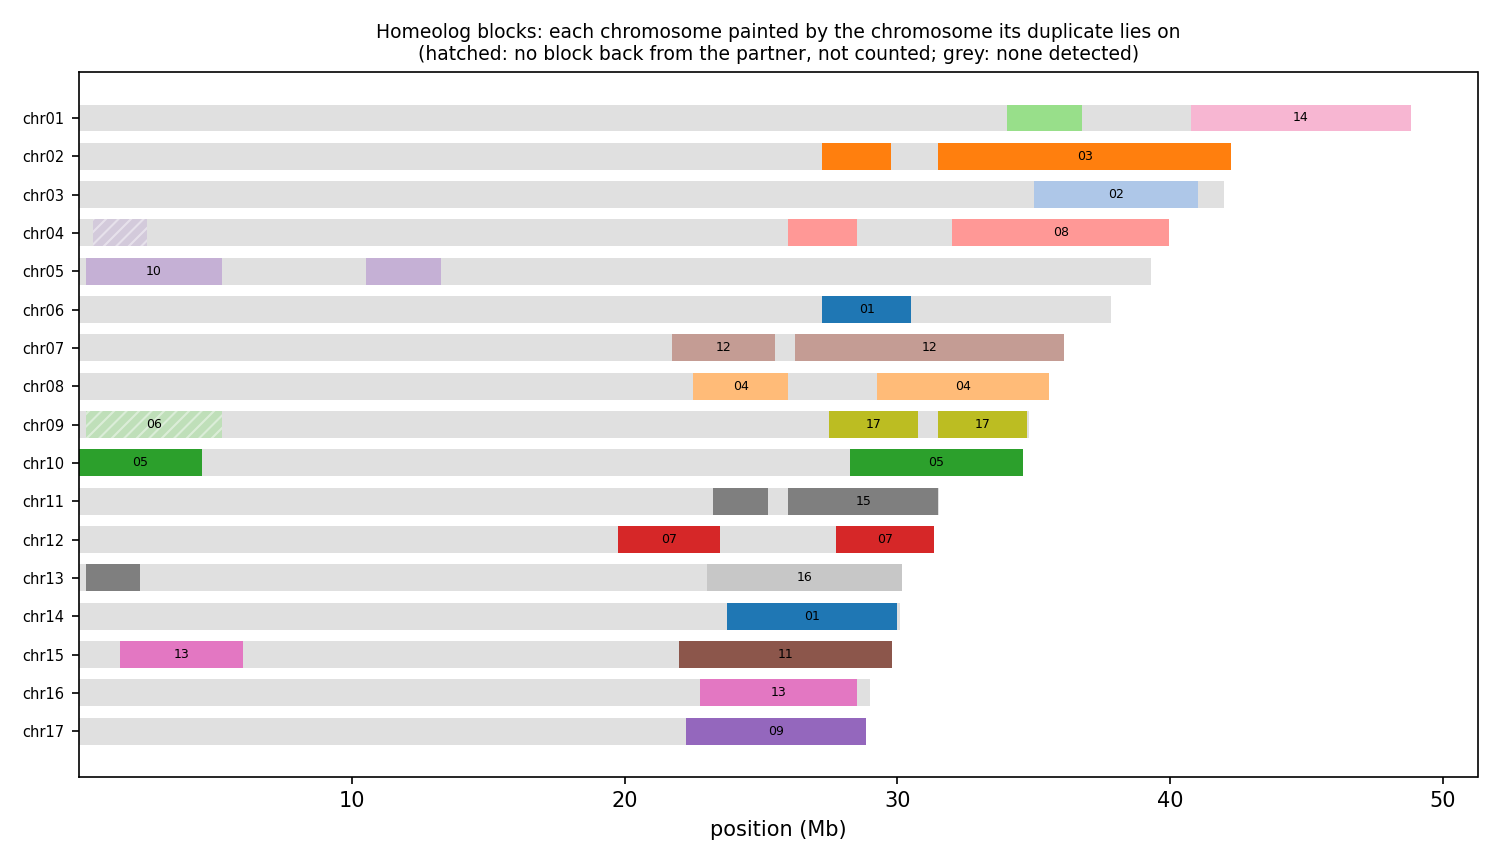

Data behind this chart, as committed beside it:
anchor	chrom	win_start	win_end	best	best_dist	second	second_dist	median_dist	z	homeolog_like
HAP1_chr01	chr01	1	250000	chr14	0.06772	chr16	0.06959	0.07277	2.90	no
HAP1_chr01	chr01	250001	500000	chr14	0.07865	chr02	0.08715	0.09578	4.48	yes
HAP1_chr01	chr01	500001	750000	chr14	0.08747	chr08	0.08984	0.09686	2.37	no
HAP1_chr01	chr01	750001	1000000	chr14	0.06451	chr17	0.06778	0.06786	3.38	yes
HAP1_chr01	chr01	1000001	1250000	chr14	0.06580	chr16	0.07451	0.07366	5.23	yes
HAP1_chr01	chr01	1250001	1500000	chr14	0.07682	chr16	0.08071	0.08309	2.57	no
HAP1_chr01	chr01	1500001	1750000	chr15	0.05134	chr14	0.05192	0.05285	3.46	yes
HAP1_chr01	chr01	1750001	2000000	chr14	0.08990	chr06	0.09770	0.1059	3.63	yes
HAP1_chr01	chr01	2000001	2250000	chr14	0.07147	chr16	0.07498	0.07721	4.18	yes
HAP1_chr01	chr01	2250001	2500000	chr15	0.05916	chr12	0.05831	0.06204	1.31	no
HAP1_chr01	chr01	2500001	2750000	chr08	0.08890	chr10	0.08964	0.09867	1.93	no
HAP1_chr01	chr01	2750001	3000000	chr14	0.07330	chr15	0.08023	0.08221	2.64	no
HAP1_chr01	chr01	3000001	3250000	chr10	0.07042	chr08	0.07047	0.07566	1.28	no
HAP1_chr01	chr01	3250001	3500000	chr14	0.06985	chr16	0.07095	0.07096	1.17	no
HAP1_chr01	chr01	3500001	3750000	chr14	0.06599	chr02	0.06132	0.06890	1.47	no
HAP1_chr01	chr01	3750001	4000000	chr14	0.07711	chr15	0.07886	0.08133	1.83	no
HAP1_chr01	chr01	4000001	4250000	chr14	0.08125	chr12	0.08761	0.09854	2.43	no
HAP1_chr01	chr01	4250001	4500000	chr12	0.06051	chr16	0.06873	0.06848	4.28	yes
HAP1_chr01	chr01	4500001	4750000	chr14	0.05527	chr17	0.05689	0.05643	1.23	no
HAP1_chr01	chr01	4750001	5000000	chr14	0.07187	chr15	0.07211	0.07425	1.66	no
HAP1_chr01	chr01	5000001	5250000	chr14	0.08262	chr15	0.08666	0.09172	1.83	no
HAP1_chr01	chr01	5250001	5500000	chr14	0.07168	chr17	0.07425	0.07771	1.81	no
HAP1_chr01	chr01	5500001	5750000	chr17	0.05363	chr13	0.05574	0.05576	2.20	no
HAP1_chr01	chr01	5750001	6000000	chr15	0.05753	chr17	0.05992	0.06194	3.09	yes
HAP1_chr01	chr01	6000001	6250000	chr14	0.06283	chr13	0.07516	0.08056	4.44	yes
HAP1_chr01	chr01	6250001	6500000	chr14	0.06995	chr13	0.08038	0.08191	5.87	yes
HAP1_chr01	chr01	6500001	6750000	chr16	0.06566	chr14	0.06581	0.06647	1.63	no
HAP1_chr01	chr01	6750001	7000000	chr11	0.07023	chr16	0.07289	0.07461	4.04	yes
HAP1_chr01	chr01	7000001	7250000	chr14	0.07359	chr13	0.08187	0.08192	4.45	yes
HAP1_chr01	chr01	7250001	7500000	chr14	0.07322	chr10	0.07475	0.07804	3.05	yes
HAP1_chr01	chr01	7500001	7750000	chr14	0.06361	chr03	0.05936	0.06752	2.37	no
HAP1_chr01	chr01	7750001	8000000	chr14	0.06718	chr09	0.06534	0.06883	1.17	no
HAP1_chr01	chr01	8000001	8250000	chr14	0.06674	chr07	0.06528	0.06847	2.35	no
HAP1_chr01	chr01	8250001	8500000	chr08	0.06932	chr07	0.07621	0.08327	3.01	yes
HAP1_chr01	chr01	8500001	8750000	chr14	0.06456	chr17	0.06849	0.06905	2.80	no
HAP1_chr01	chr01	8750001	9000000	chr11	0.06568	chr05	0.06499	0.07238	2.06	no
HAP1_chr01	chr01	9000001	9250000	chr02	0.07139	chr14	0.07923	0.09043	3.05	yes
HAP1_chr01	chr01	9250001	9500000	chr14	0.06750	chr16	0.06883	0.07110	4.13	yes
HAP1_chr01	chr01	9500001	9750000	chr17	0.06718	chr15	0.07161	0.07195	4.55	yes
HAP1_chr01	chr01	9750001	10000000	chr14	0.07526	chr08	0.07795	0.08252	3.23	yes
HAP1_chr01	chr01	10000001	10250000	chr04	0.06468	chr08	0.06711	0.07194	1.55	no
HAP1_chr01	chr01	10250001	10500000	chr04	0.07643	chr14	0.08577	0.08893	3.62	yes
HAP1_chr01	chr01	10500001	10750000	chr14	0.07521	chr11	0.07668	0.08532	3.66	yes
HAP1_chr01	chr01	10750001	11000000	chr14	0.05682	chr08	0.05462	0.06227	4.14	yes
HAP1_chr01	chr01	11000001	11250000	chr11	0.04945	chr16	0.05107	0.05078	1.37	no
HAP1_chr01	chr01	11250001	11500000	chr17	0.06148	chr14	0.06091	0.06140	2.47	no
HAP1_chr01	chr01	11500001	11750000	chr16	0.07843	chr14	0.07890	0.07917	3.02	yes
HAP1_chr01	chr01	11750001	12000000	chr17	0.06212	chr11	0.06091	0.06356	1.89	no
HAP1_chr01	chr01	12000001	12250000	chr13	0.06225	chr11	0.06353	0.06600	1.84	no
HAP1_chr01	chr01	12250001	12500000	chr16	0.03867	chr12	0.03808	0.03928	1.45	no
HAP1_chr01	chr01	12500001	12750000	chr11	0.03187	chr14	0.03333	0.03428	0.96	no
HAP1_chr01	chr01	12750001	13000000	chr17	0.02448	chr16	0.02456	0.02426	0.98	no
HAP1_chr01	chr01	13000001	13250000	chr17	0.05460	chr14	0.05430	0.05445	1.05	no
HAP1_chr01	chr01	13250001	13500000	chr15	0.04058	chr11	0.04010	0.04230	1.93	no
HAP1_chr01	chr01	13500001	13750000	chr17	0.01804	chr11	0.01779	0.01892	1.94	no
HAP1_chr01	chr01	13750001	14000000	chr17	0.04592	chr15	0.04541	0.04619	1.00	no
HAP1_chr01	chr01	14000001	14250000	chr17	0.03755	chr16	0.04232	0.04254	5.38	yes
HAP1_chr01	chr01	14250001	14500000	chr17	0.03030	chr16	0.03022	0.03007	1.08	no
HAP1_chr01	chr01	14500001	14750000	chr17	0.00966	chr11	0.00818	0.00937	0.78	no
HAP1_chr01	chr01	14750001	15000000	chr17	0.00541	chr16	0.00551	0.00544	1.06	no
... 2,357 more rows
